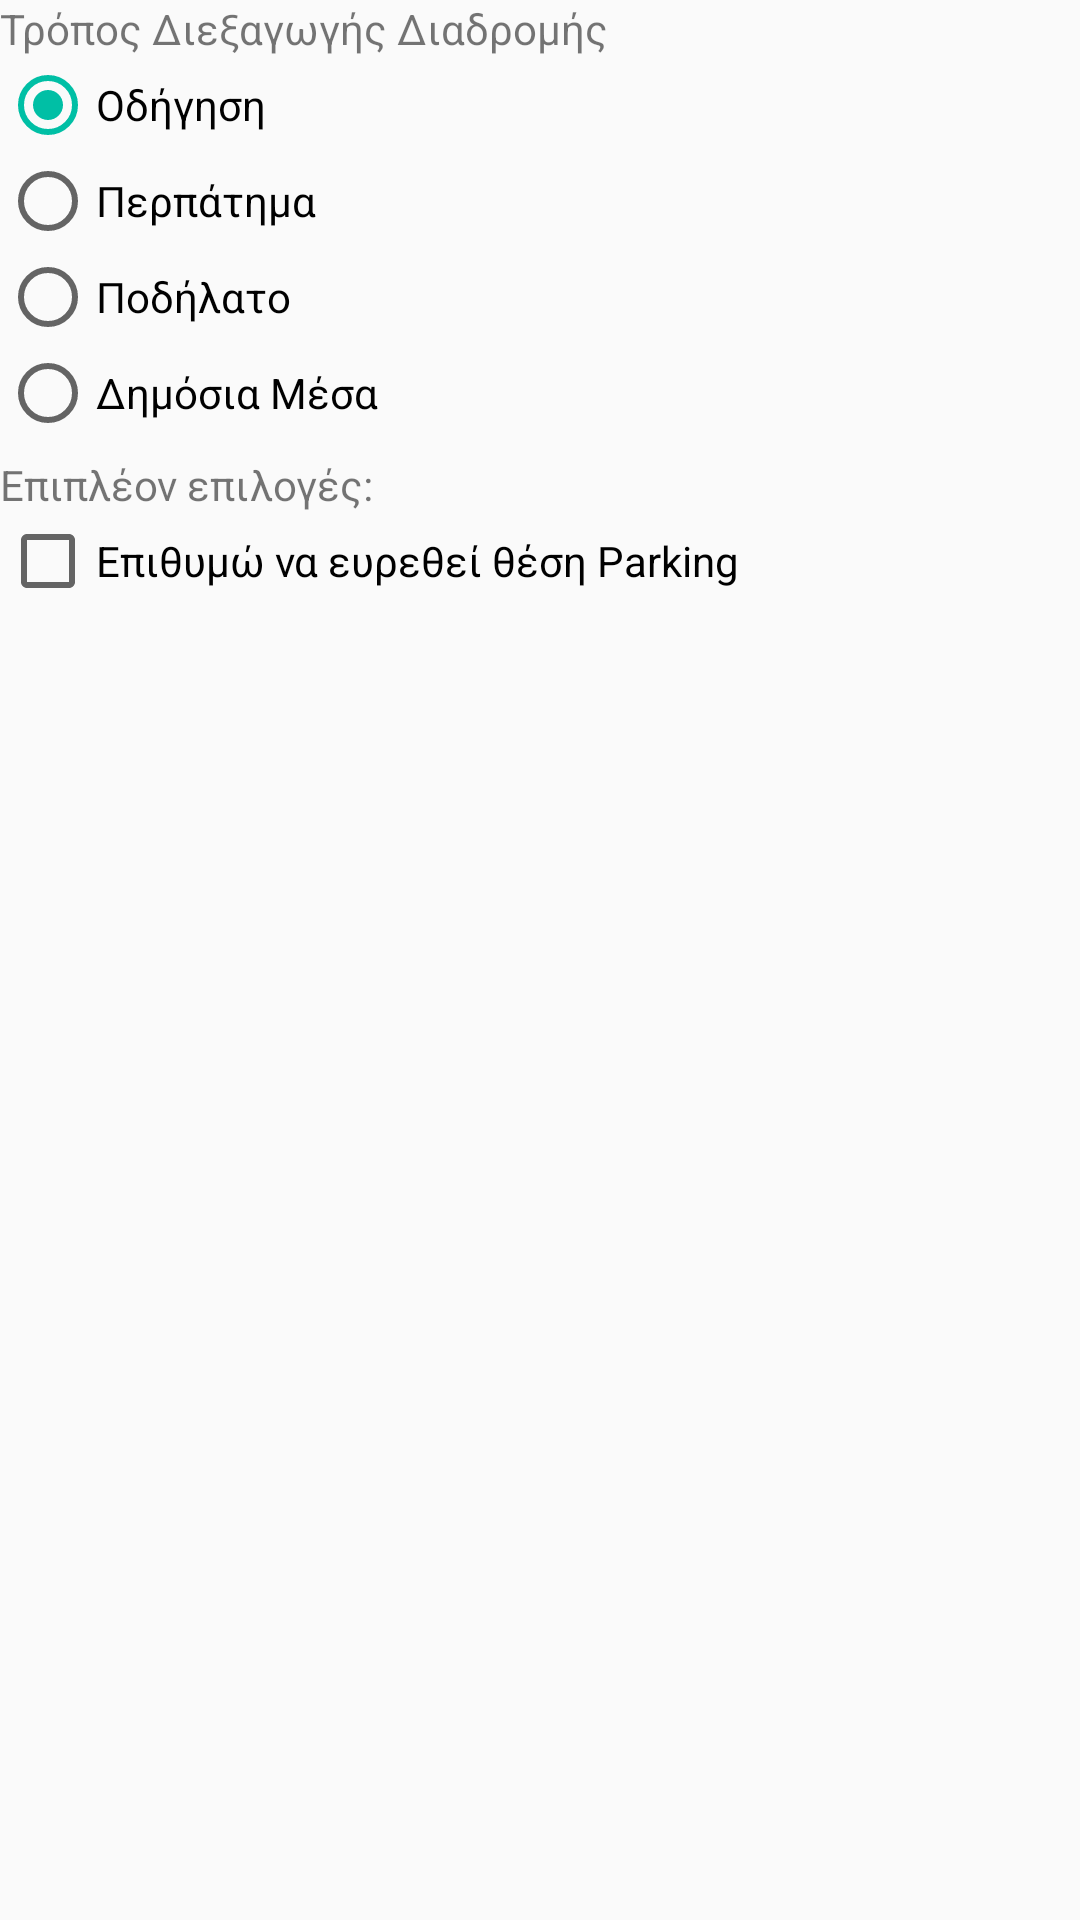

Produce the Android XML layout that renders to this screen, including the resource entries it uses.
<!-- AndroidManifest.xml: application theme AppTheme -->
<!-- res/layout/dialog_travel_options.xml -->
<?xml version="1.0" encoding="utf-8"?>
<LinearLayout xmlns:android="http://schemas.android.com/apk/res/android"
    android:layout_width="match_parent" android:layout_height="match_parent"
    android:orientation="vertical">

    <TextView
        android:layout_width="match_parent"
        android:layout_height="wrap_content"
        android:text="@string/travel_mode"
 />

    <RadioGroup
        android:layout_width="match_parent"
        android:layout_height="wrap_content" >

        <RadioButton
            android:id="@+id/driving_rb"
            android:layout_width="wrap_content"
            android:layout_height="wrap_content"
            android:layout_weight="1"
            android:checked="true"
            android:text="@string/driving" />

        <RadioButton
            android:id="@+id/walking_rb"
            android:layout_width="wrap_content"
            android:layout_height="wrap_content"
            android:layout_weight="1"
            android:text="@string/walking" />

        <RadioButton
            android:id="@+id/bicycling_rb"
            android:layout_width="wrap_content"
            android:layout_height="wrap_content"
            android:layout_weight="1"
            android:text="@string/bicycling" />

        <RadioButton
            android:id="@+id/transit_rb"
            android:layout_width="wrap_content"
            android:layout_height="wrap_content"
            android:layout_weight="1"
            android:text="@string/transit" />

    </RadioGroup>

    <TextView
        android:layout_width="match_parent"
        android:layout_height="wrap_content"
        android:layout_marginTop="5dp"
        android:text="@string/misc_options"
        />

    <CheckBox
        android:id="@+id/parking_cb"
        android:layout_width="match_parent"
        android:layout_height="wrap_content"
        android:text="@string/parking_cb" />
</LinearLayout>
<!-- resources referenced by this layout -->
<resources>
  <string name="bicycling">Ποδήλατο</string>
  <string name="driving">Οδήγηση</string>
  <string name="misc_options">Επιπλέον επιλογές:</string>
  <string name="parking_cb">Επιθυμώ να ευρεθεί θέση Parking</string>
  <string name="transit">Δημόσια Μέσα</string>
  <string name="travel_mode">Τρόπος Διεξαγωγής Διαδρομής</string>
  <string name="walking">Περπάτημα</string>
  <style name="AppTheme" parent="Theme.AppCompat.Light.DarkActionBar">
          
          <item name="colorPrimary">@color/colorPrimary</item>
          <item name="colorPrimaryDark">@color/colorPrimaryDark</item>
          <item name="colorAccent">@color/colorAccent</item>
  
      </style>
  <color name="colorPrimary">#388e3c</color>
  <color name="colorPrimaryDark">#1a672e</color>
  <color name="colorAccent">#00bfa5</color>
</resources>
